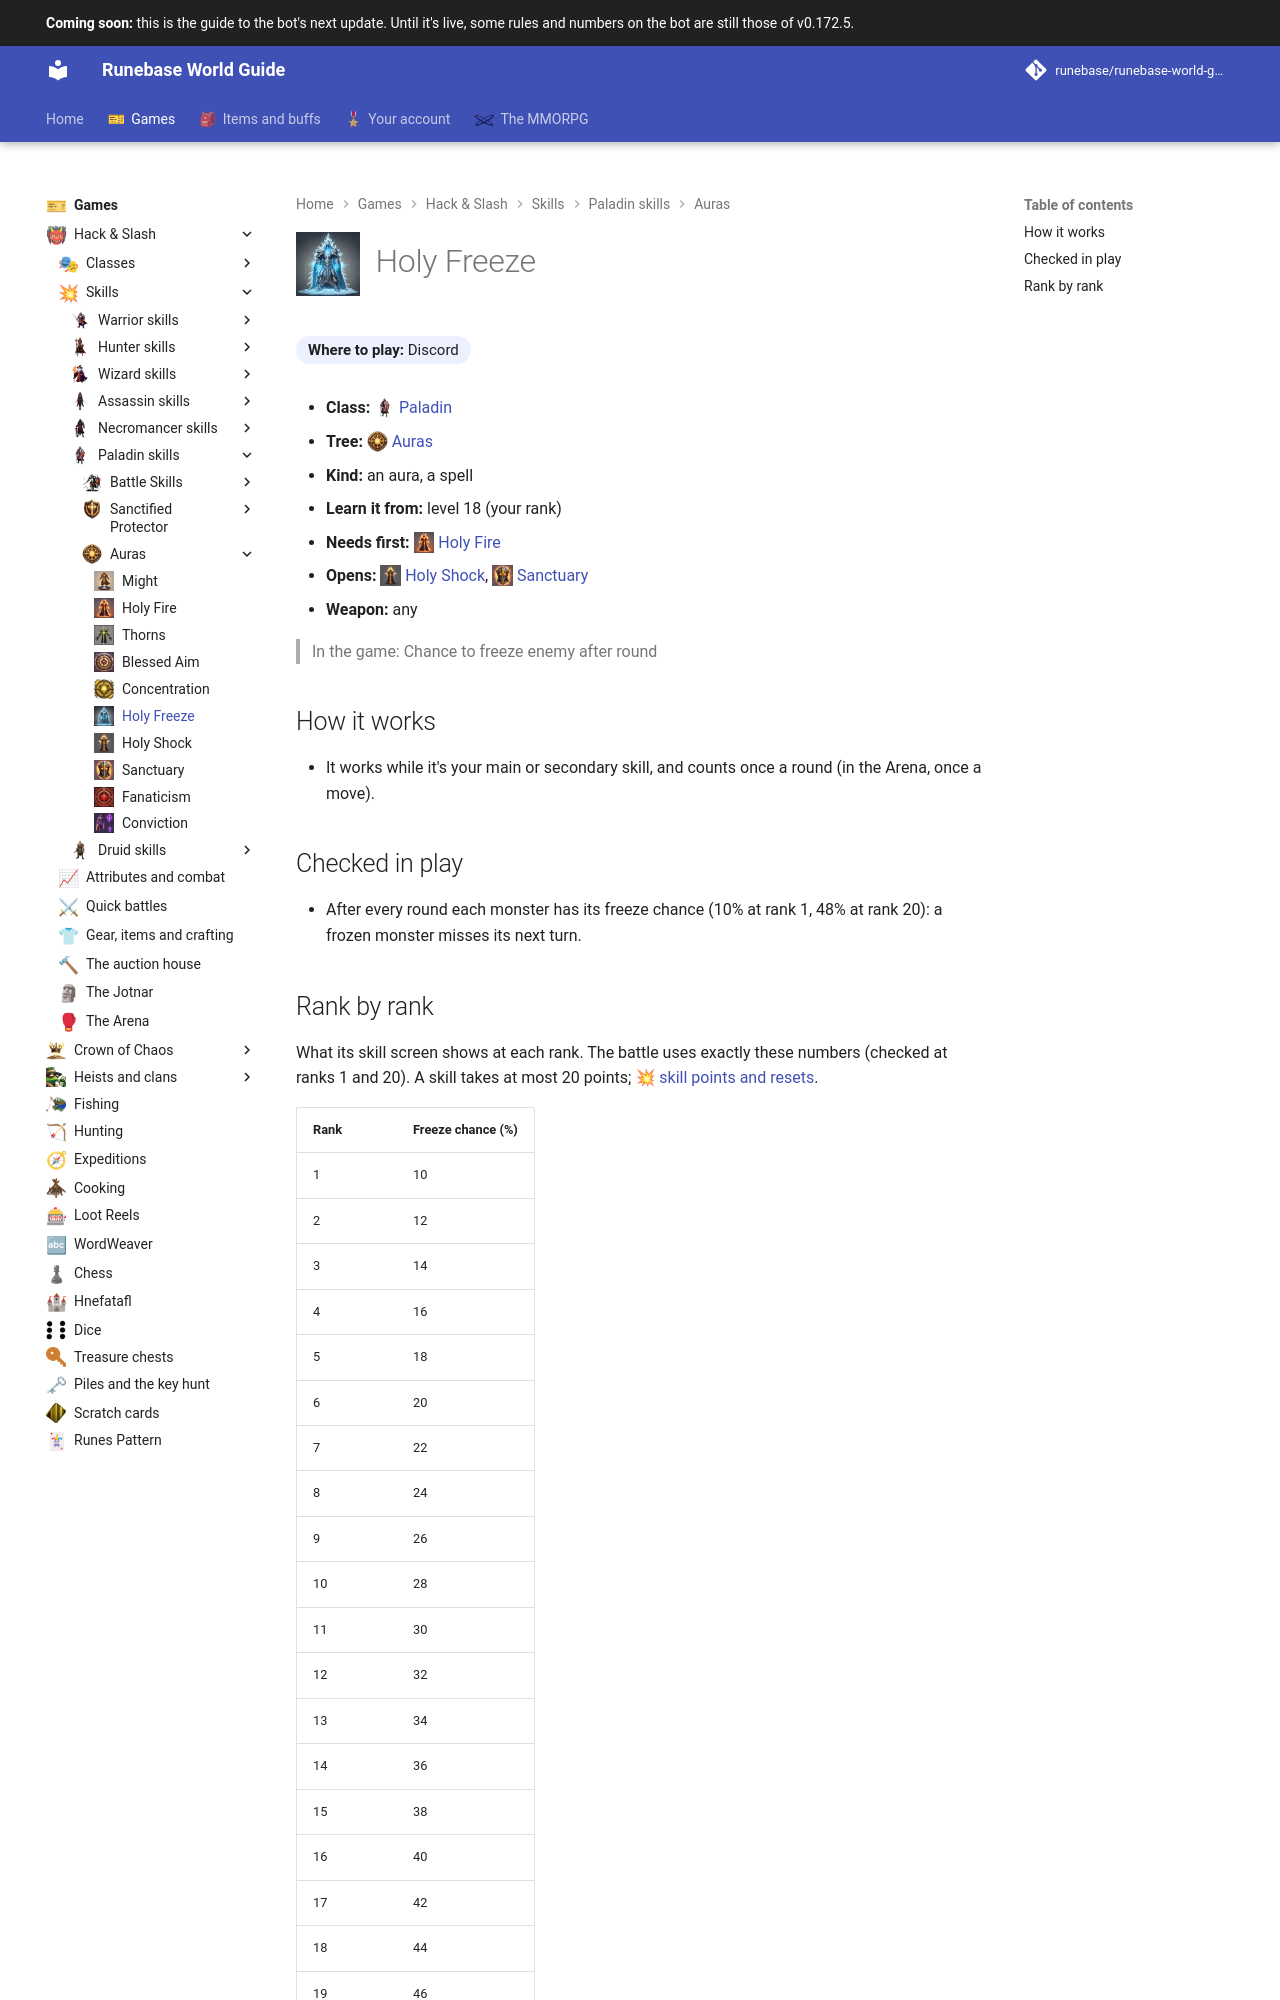

repository: Runebase/runebase-world-guide · page: next/games/hack-and-slash/skills/paladin/auras/holy-freeze/index.html · generator: mkdocs

---
title: "Holy Freeze"
icon: guide/nav
nav_icon: "assets/icons/skill/paladin/holy-freeze.webp"
---

# ![Holy Freeze](../../../../../assets/icons/skill/paladin/holy-freeze.webp){ .gi .gi-title width="64" height="64" loading="lazy" } Holy Freeze

**Where to play:** Discord
{ .where-to-play }

- **Class:** <span class="gi-m">![](../../../../../assets/icons/class/paladin.webp){ .gi .gi-mention width="20" height="20" loading="lazy" }&nbsp;[Paladin](../../../classes/paladin.md)</span>
- **Tree:** <span class="gi-m">![](../../../../../assets/icons/skill-tree/auras.webp){ .gi .gi-mention width="20" height="20" loading="lazy" }&nbsp;[Auras](index.md)</span>
- **Kind:** an aura, a spell
- **Learn it from:** level 18 (your rank)
- **Needs first:** <span class="gi-m">![](../../../../../assets/icons/skill/paladin/holy-fire.webp){ .gi .gi-mention width="20" height="20" loading="lazy" }&nbsp;[Holy Fire](holy-fire.md)</span>
- **Opens:** <span class="gi-m">![](../../../../../assets/icons/skill/paladin/holy-shock.webp){ .gi .gi-mention width="20" height="20" loading="lazy" }&nbsp;[Holy Shock](holy-shock.md)</span>, <span class="gi-m">![](../../../../../assets/icons/skill/paladin/sanctuary.webp){ .gi .gi-mention width="20" height="20" loading="lazy" }&nbsp;[Sanctuary](sanctuary.md)</span>
- **Weapon:** any

> In the game: Chance to freeze enemy after round

## How it works

- It works while it's your main or secondary skill, and counts once a round (in the Arena, once a move).

## Checked in play

- After every round each monster has its freeze chance (10% at rank 1, 48% at rank 20): a frozen monster misses its next turn.
